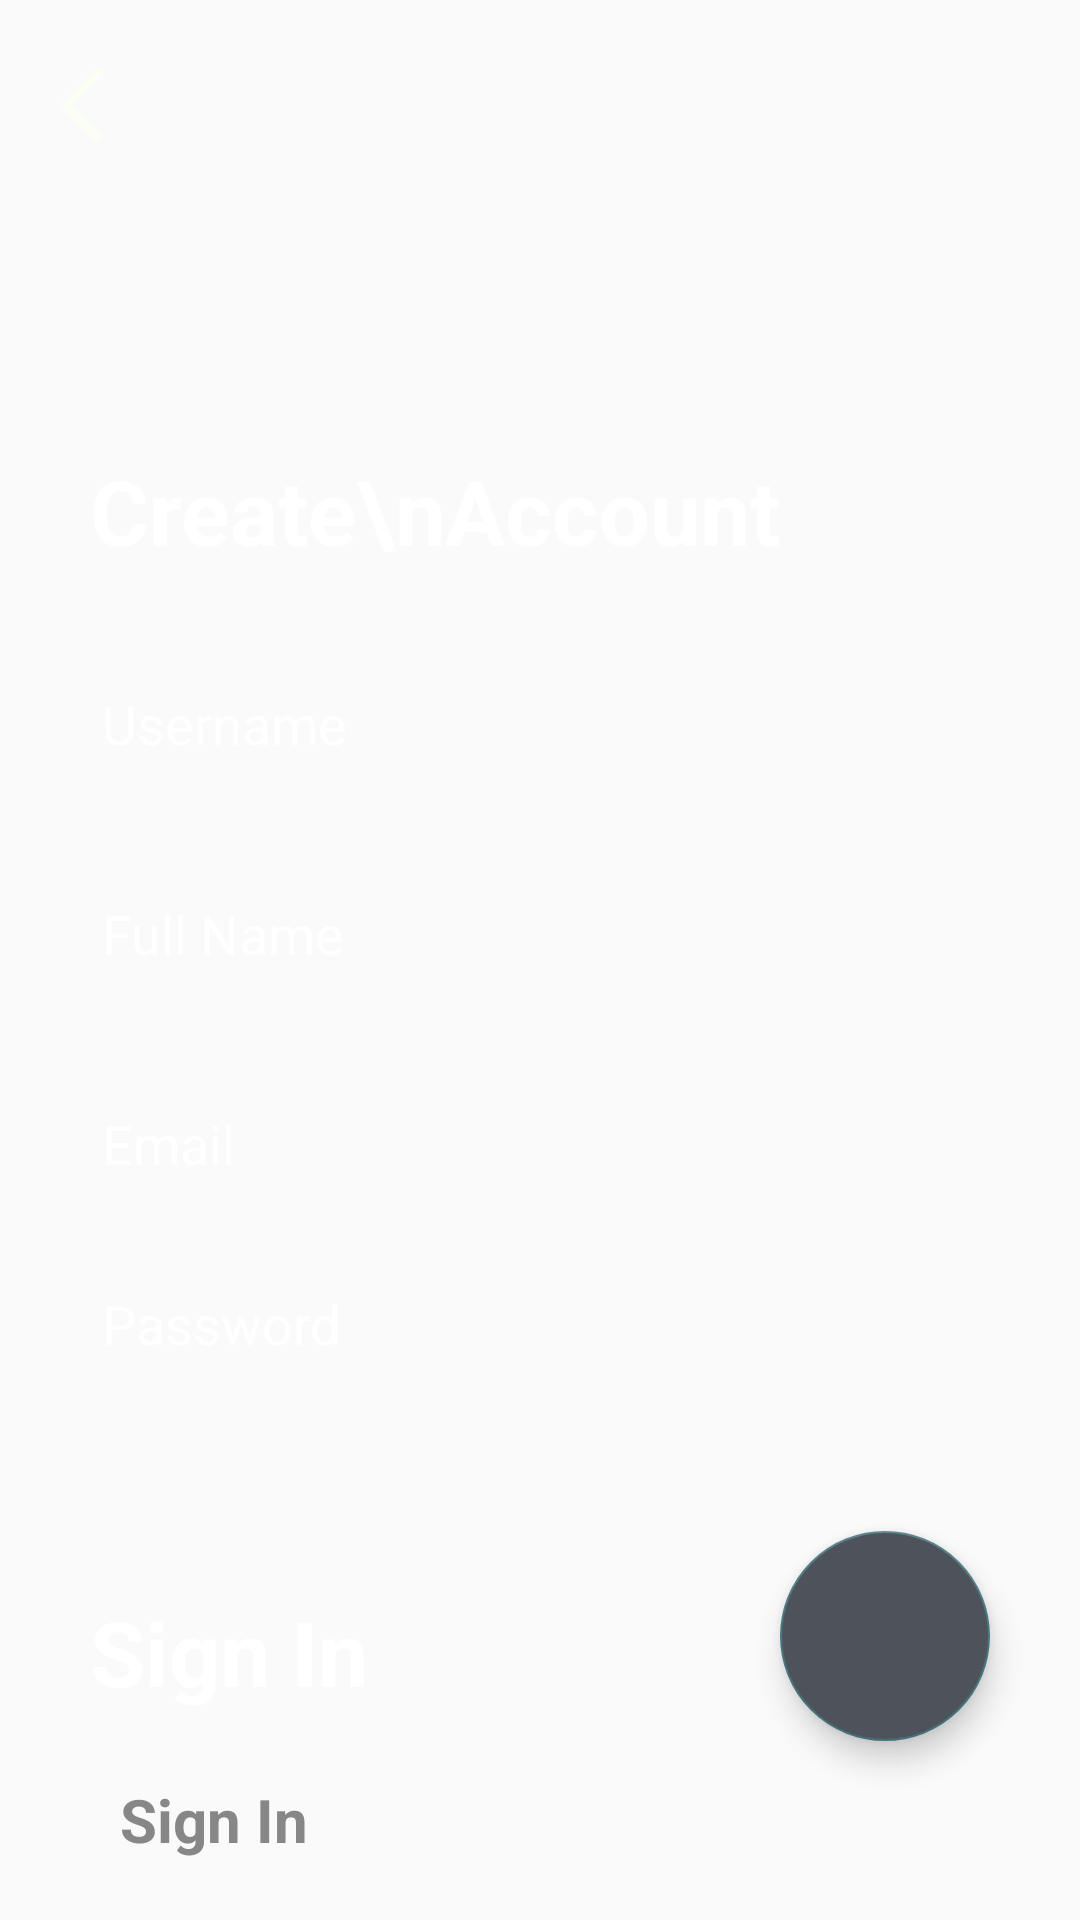

Here is an Android app screen rendered from its layout file. Give the layout XML and the strings, colors and styles it references.
<!-- AndroidManifest.xml: application theme AppTheme -->
<!-- res/layout/activity_register.xml -->
<?xml version="1.0" encoding="utf-8"?>
<RelativeLayout xmlns:android="http://schemas.android.com/apk/res/android"
    xmlns:app="http://schemas.android.com/apk/res-auto"
    xmlns:tools="http://schemas.android.com/tools"

    android:layout_width="match_parent"
    android:layout_height="match_parent"
    android:background="@drawable/background_signup"
    tools:context=".registerActivity">

    <ImageView
        android:layout_width="30dp"
        android:layout_height="30dp"
        android:id="@+id/ic_back_white"
        app:srcCompat="@drawable/ic_back_white"
        android:layout_margin="20dp"/>

   <TextView
       android:layout_width="wrap_content"
       android:layout_height="wrap_content"
       android:text="Create\nAccount"
       android:id="@+id/tv_create_account"
       android:textSize="30sp"
       android:textColor="#ffffff"
       android:textStyle="bold"
       android:layout_marginTop="150dp"
       android:layout_marginLeft="30dp"/>

    <EditText
        android:layout_width="match_parent"
        android:layout_height="40dp"
        android:layout_below="@id/tv_create_account"
        android:layout_marginTop="30dp"
        android:layout_marginLeft="30dp"
        android:layout_marginRight="30dp"
        android:id="@+id/et_reg_username"
        android:backgroundTint="@android:color/transparent"
        android:textColor="@android:color/white"
        android:textColorHint="@android:color/white"
        android:hint="Username"

        />

    <EditText
        android:layout_width="match_parent"
        android:layout_height="40dp"
        android:layout_below="@id/et_reg_username"
        android:layout_marginTop="30dp"
        android:layout_marginLeft="30dp"
        android:backgroundTint="@android:color/transparent"
        android:layout_marginRight="20dp"
        android:id="@+id/et_reg_name"
        android:hint="Full Name"
        android:textColor="@android:color/white"
        android:textColorHint="@android:color/white"
        />

    <EditText
        android:layout_width="match_parent"
        android:layout_height="40dp"
        android:layout_below="@id/et_reg_name"
        android:layout_marginTop="30dp"
        android:layout_marginLeft="30dp"
        android:layout_marginRight="20dp"
        android:id="@+id/et_reg_email"
        android:hint="Email"
        android:inputType="textEmailAddress"
        android:backgroundTint="@android:color/transparent"
        android:textColor="@android:color/white"
        android:textColorHint="@android:color/white"

        />

    <EditText
        android:layout_width="match_parent"
        android:layout_height="40dp"
        android:layout_below="@id/et_reg_email"
        android:layout_marginTop="20dp"
        android:layout_marginLeft="30dp"
        android:layout_marginRight="30dp"
        android:id="@+id/et_reg_password"
        android:inputType="textPassword"
        android:hint="Password"
        android:textColor="@android:color/white"
        android:textColorHint="@android:color/white"
        android:backgroundTint="@android:color/transparent"/>

    <TextView
        android:layout_width="wrap_content"
        android:layout_height="wrap_content"
        android:text="Sign In"
        android:layout_below="@id/et_reg_password"
        android:textColor="#ffffff"
        android:layout_marginTop="70dp"
        android:id="@+id/tv_text_log_singin"
        android:textSize="30sp"
        android:textStyle="bold"
        android:layout_marginLeft="30dp"/>

    <com.google.android.material.floatingactionbutton.FloatingActionButton
        android:layout_width="wrap_content"
        android:layout_height="wrap_content"
        app:srcCompat="@drawable/rounded_arrow"
        android:id="@+id/btn_reg"
        android:layout_alignParentRight="true"
        android:layout_below="@id/et_reg_password"
        android:layout_marginTop="50dp"
        android:tint="@android:color/white"
        android:backgroundTint="#4E525B"
        android:layout_marginRight="30dp"
        app:fabCustomSize="70dp"/>


    <TextView
        android:layout_width="wrap_content"
        android:layout_height="wrap_content"
        android:text="Sign In"
        android:layout_alignParentBottom="true"
        android:textSize="20sp"
        android:id="@+id/tv_reg_signin"
        android:textStyle="bold"
        android:layout_marginBottom="20dp"
        android:layout_marginLeft="40dp"
        android:textColor="#888787"/>



</RelativeLayout>
<!-- resources referenced by this layout -->
<resources>
  <!-- drawable ic_back_white (drawable) -->
  <vector android:alpha="0.82" android:height="24dp"
      android:tint="#FAFFF4" android:viewportHeight="24"
      android:viewportWidth="24" android:width="24dp" xmlns:android="http://schemas.android.com/apk/res/android">
      <path android:fillColor="@android:color/white" android:pathData="M11.67,3.87L9.9,2.1 0,12l9.9,9.9 1.77,-1.77L3.54,12z"/>
  </vector>
  <style name="AppTheme" parent="Theme.AppCompat.Light.NoActionBar">
          
          <item name="colorPrimary">@color/colorPrimary</item>
          <item name="colorPrimaryDark">@color/colorPrimaryDark</item>
          <item name="colorAccent">@color/colorAccent</item>
      </style>
  <color name="colorPrimary">#459BBD</color>
  <color name="colorPrimaryDark">#404040</color>
  <color name="colorAccent">#487780</color>
</resources>
